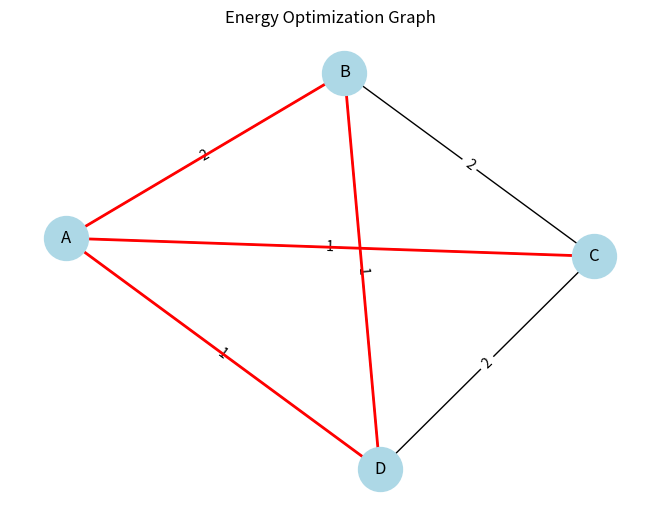

The matplotlib source for this figure:
import heapq
import matplotlib.pyplot as plt
import networkx as nx

def dijkstra(graph, start):
    distance = {node: float('inf') for node in graph}
    distance[start] = 0
    queue = [(0, start)]

    while queue:
        curr_dist, node = heapq.heappop(queue)

        for neighbor, weight in graph[node].items():
            dist = curr_dist + weight
            if dist < distance[neighbor]:
                distance[neighbor] = dist
                heapq.heappush(queue, (dist, neighbor))

    return distance

def draw_graph(graph, shortest_paths=None):
    G = nx.Graph()

    for node in graph:
        for neighbor, weight in graph[node].items():
            G.add_edge(node, neighbor, weight=weight)

    pos = nx.spring_layout(G)
    edge_labels = nx.get_edge_attributes(G, 'weight')

    nx.draw(G, pos, with_labels=True, node_color='lightblue', node_size=1000)
    nx.draw_networkx_edge_labels(G, pos, edge_labels=edge_labels)

    if shortest_paths:
        path_edges = [(u, v) for u in shortest_paths for v in graph[u]
                     if shortest_paths[u] + graph[u][v] == shortest_paths[v]]
        nx.draw_networkx_edges(G, pos, edgelist=path_edges, edge_color='red', width=2)

    plt.title("Energy Optimization Graph")
    plt.show()

if __name__ == "__main__":
    # Define a weighted undirected graph
    graph = {
        'A': {'B': 2, 'C': 1, 'D': 1},
        'B': {'A': 2, 'C': 2, 'D': 1},
        'C': {'A': 1, 'B': 2, 'D': 2},
        'D': {'A': 1, 'B': 1, 'C': 2}
    }

    # Calculate shortest paths from node 'A'
    start_node = 'A'
    shortest_distances = dijkstra(graph, start_node)

    # Draw the graph with shortest paths highlighted
    draw_graph(graph, shortest_distances)

    # Print shortest distances
    print(f"Shortest distances from node {start_node}:")
    for node, dist in shortest_distances.items():
        print(f"{node}: {dist}")
